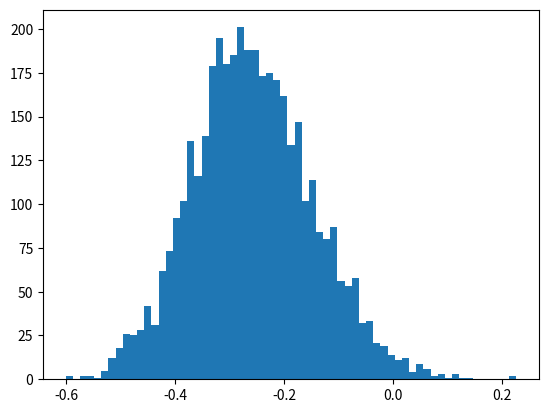

Write the Python code that produced this figure. (Note: this script raises an exception after producing the figure.)
import numpy as np
import matplotlib.pyplot as plt
from scipy.stats import moment

X=[]
S=[]
c05=0
c1=0
c2=0
c3=0

NN=100

Nboot=4000

for j in range(NN):
    print("----->j=",j)

    VV=np.random.normal(0,1,1000)
    
       
    v = []
    
    for k in range(Nboot):
        if (k%1000==0):
            print((Nboot-k)/1000)
        
        indici=np.random.randint(999,size=1000)
       
        #print(s)


        boots=[VV[z] for z in indici]

        curt=(moment(boots,4)/moment(boots,2)**2)-3


        v.append(curt)

        
    
        
    x=np.mean(v)
    s=np.std(v)
    #### plotting gaussian
    if (j==0):
        nbin=int(np.sqrt(Nboot))
        plt.hist(v,nbin,normed=True)
        minbin=x-4*s
        maxbin=x+4*s
        bins=[minbin+(maxbin-minbin)*ii/nbin for ii in range(nbin)]
        plt.plot(bins,1/(s*np.sqrt(2*np.pi))*np.exp(-(bins-x)**2/(2*s**2)),linewidth=2,color='r')
        fx, fy = [0,0], [0,4]
        plt.plot(fx,fy,color='g')
    X.append(x)
    S.append(s)
    if (abs(x)<0.5*s):
        c05+=1
    if (abs(x)<s):
        c1+=1
    if (abs(x)<2.*s):
        c2+=1
    if (abs(x)<3.*s):
        c3+=1

#plt.hist(x,30)

print(np.mean(X))
print(np.std(X))
print(np.mean(S))
print("\n\n")
print("In s/2: ",c05,"\nIn s: ",c1,"\nIn 2s:",c2,"\nIn 3s:",c3)
plt.show()
